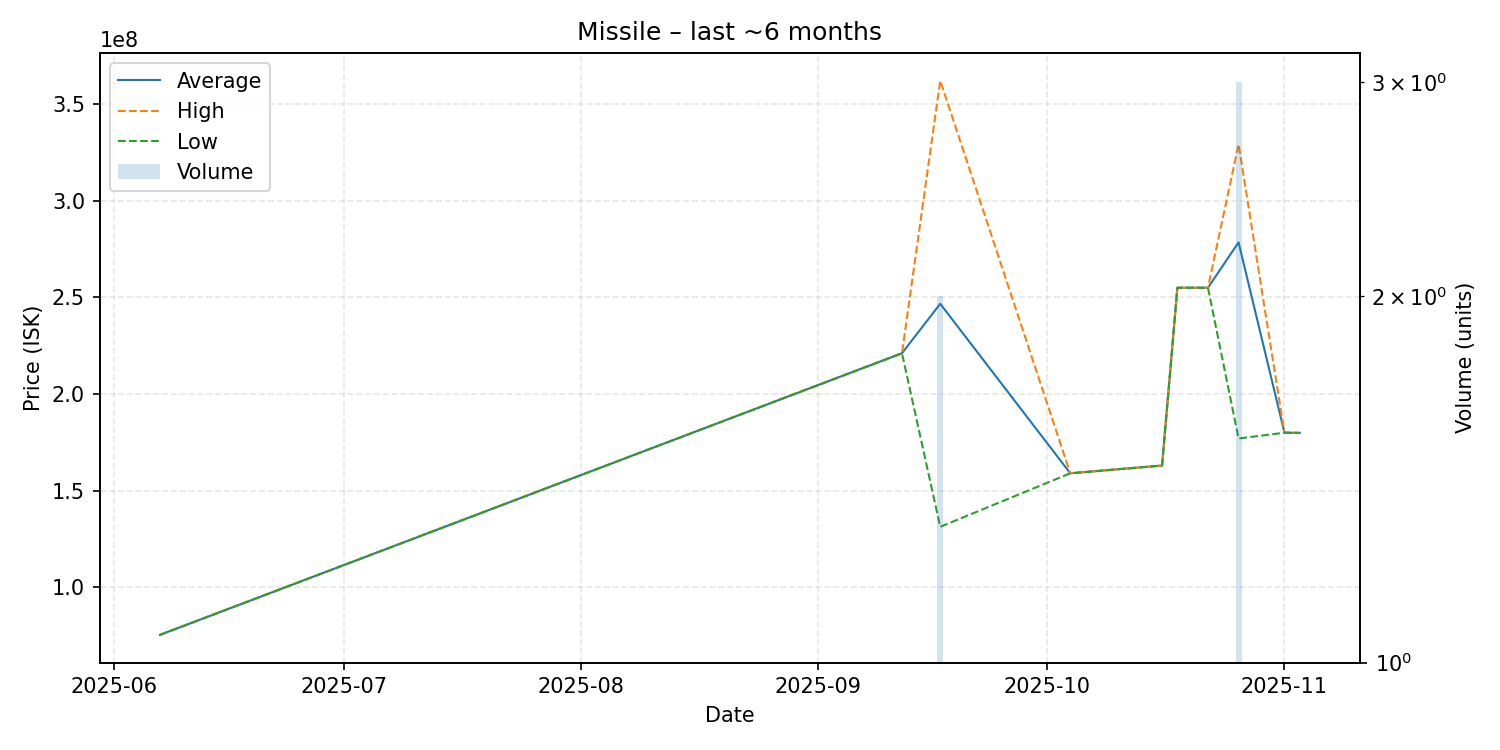

The table this chart was drawn from, first rows:
date, average, highest, lowest, order_count, volume
2025-06-07, 75400000, 75400000, 75400000, 1, 1
2025-09-12, 221100000, 221100000, 221100000, 1, 1
2025-09-17, 246700000, 362100000, 131300000, 2, 2
2025-10-04, 159000000, 159000000, 159000000, 1, 1
2025-10-16, 163000000, 163000000, 163000000, 1, 1
2025-10-18, 255000000, 255000000, 255000000, 1, 1
2025-10-22, 255000000, 255000000, 255000000, 1, 1
2025-10-26, 278466667, 329200000, 177000000, 3, 3
2025-11-01, 180000000, 180000000, 180000000, 1, 1
2025-11-03, 179900000, 179900000, 179900000, 1, 1
